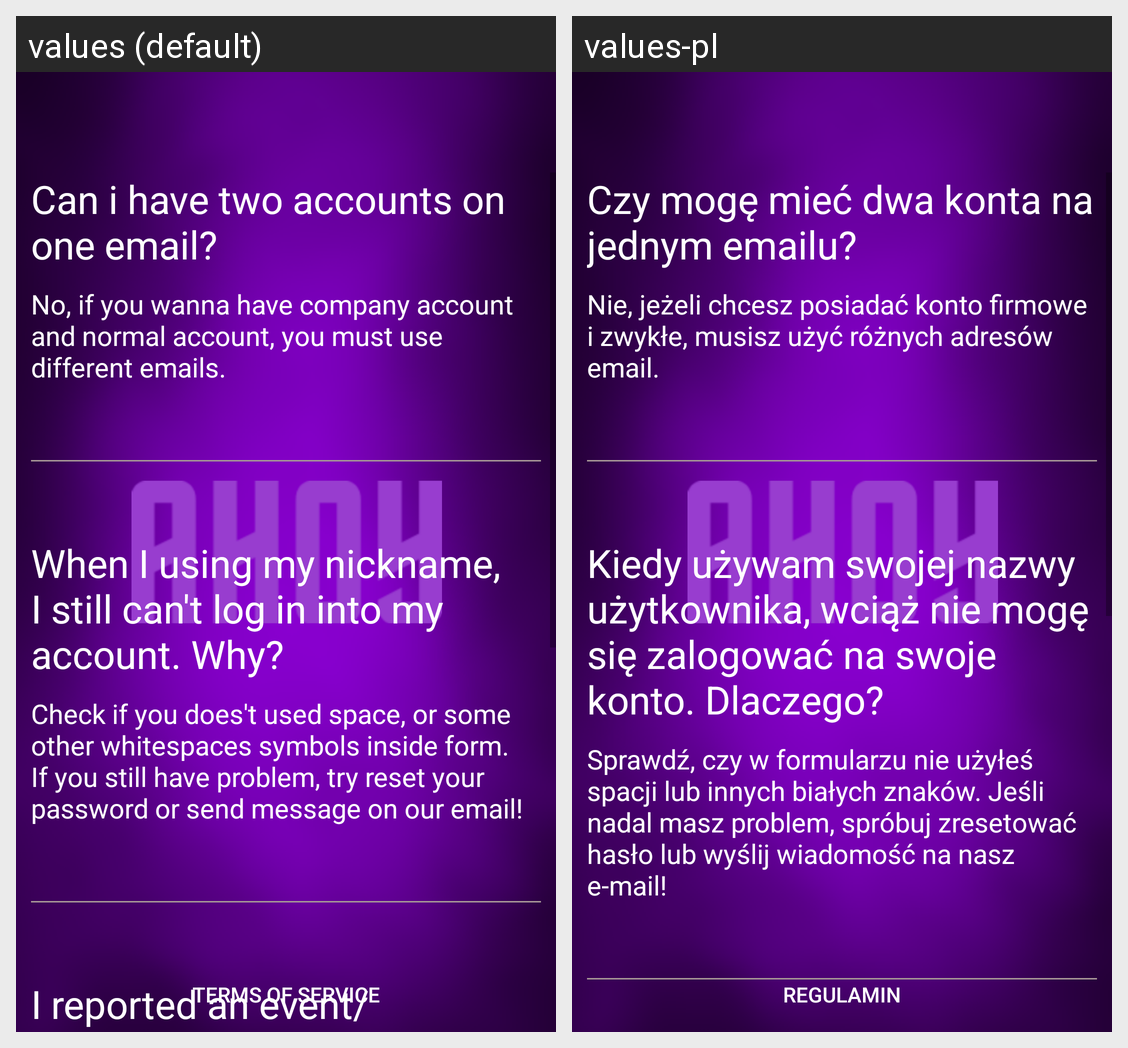

For this localized Android screen grid, give each drawn string resource with its value in every locale shown.
Android screen res/layout/activity_faq.xml rendered under 2 locales, left to right: values (default), values-pl. Device: Nexus 5 (rendered at 1080×1920; each locale shown at half size, 540×960, under a caption strip naming it); theme Theme.NoBar.
Strings drawn on this screen, with the default value and each locale's value (text and hints the layout hard-codes, and strings that could not be matched under every locale, appear in the picture but are not listed):

q1
  values: Can i have two accounts on one email?
  values-pl: Czy mogę mieć dwa konta na jednym emailu?

a1
  values: No, if you wanna have company account and normal account, you must use different emails.
  values-pl: Nie, jeżeli chcesz posiadać konto firmowe i zwykłe, musisz użyć różnych adresów email.

q2
  values: When I using my nickname, I still can't log in into my account. Why?
  values-pl: Kiedy używam swojej nazwy użytkownika, wciąż nie mogę się zalogować na swoje konto. Dlaczego?

a2
  values: Check if you does't used space, or some other whitespaces symbols inside form. If you still have problem, try reset your password or send message on our email!
  values-pl: Sprawdź, czy w formularzu nie użyłeś spacji lub innych białych znaków. Jeśli nadal masz problem, spróbuj zresetować hasło lub wyślij wiadomość na nasz e-mail!

terms_of_service
  values: Terms of Service
  values-pl: Regulamin
